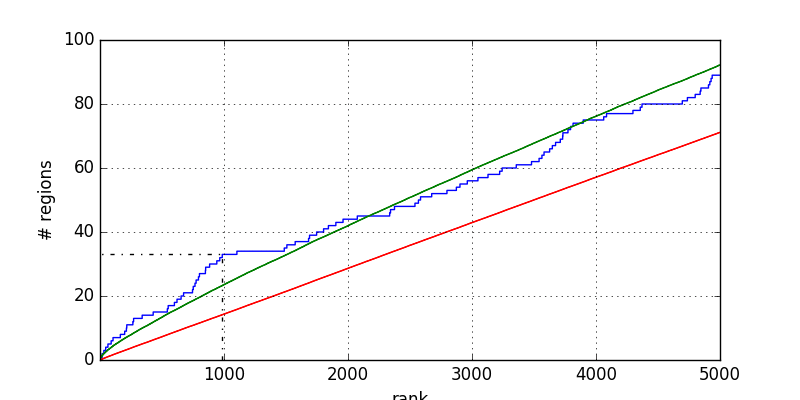

The data file committed next to this chart (first rows):
1	0.000000
17	0.000000
17	1
18	1
18	2
32	2
32	3
47	3
47	4
65	4
65	5
91	5
91	6
106	6
106	7
165	7
165	8
200	8
200	9
214	9
214	10
217	10
217	11
266	11
266	12
272	12
272	13
341	13
341	14
430	14
430	15
544	15
544	16
551	16
551	17
601	17
601	18
622	18
622	19
655	19
655	20
675	20
675	21
747	21
747	22
753	22
753	23
767	23
767	24
776	24
776	25
795	25
795	26
803	26
803	27
851	27
851	28
853	28
853	29
885	29
885	30
... 119 more rows
